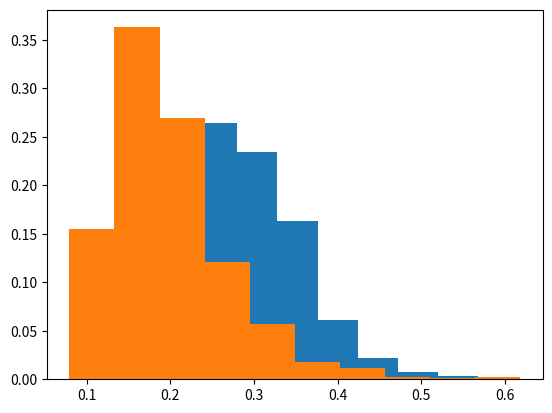

Generate this figure with matplotlib:
import numpy as np
from statistics import variance
import matplotlib.pyplot as plt

def GammaMME(iteration,sample_size,alpha,beta):
    iter = iteration
    n = sample_size
    bar1 = [0]*iter
    bar2 = [0]*iter

    alphatilda = []
    betatilda = []

    for i in range(0,iter):
        v_gamma = np.random.gamma(size=n,shape=alpha,scale=beta)
        bar1[i] = sum(v_gamma)/len(v_gamma)
        v_gammaPowerTwo = []
        for x in v_gamma:
            v_gammaPowerTwo.append(x**2)
        bar2[i] = sum(v_gammaPowerTwo)/len(v_gamma)

    for x in range(0,len(bar1)):
        alphatilda.append(bar1[x]**2/(bar2[x]-bar1[x]**2))
        betatilda.append((bar2[x]-bar1[x]**2)/bar1[x])

    mmeAlpha = sum(alphatilda)/len(alphatilda)
    mmeBeta = sum(betatilda)/len(betatilda)

    varAlpha = variance(alphatilda)
    varBeta = variance(betatilda)

    alphaW = np.ones_like(alphatilda)/len(alphatilda)
    plt.hist(alphatilda,weights=alphaW)
    plt.show()

    betaW = np.ones_like(betatilda)/len(betatilda)
    plt.hist(betatilda,weights=betaW)
    plt.show()

    return {"MME.alpha":mmeAlpha,"variance.Of.MME.alpha":varAlpha,"MME.beta":mmeBeta,"variance.Of.MME.beta":varBeta}

print(GammaMME(1000,100,.25,1/4.75))